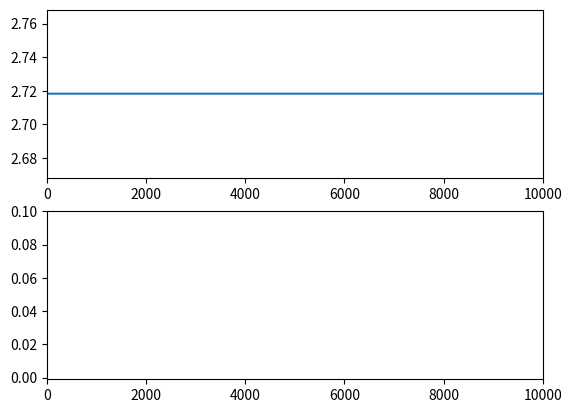

This chart was generated by the following Python code:
from matplotlib.animation import FuncAnimation
import numpy as np
import matplotlib.pyplot as plt

fig, (ax1, ax2) = plt.subplots(2,1)

np.random.seed(1123)
max_iter = 10000
total_n = 0
count_n = 0
x = np.arange(1, max_iter)
e = np.exp(1)
y = np.full(x.shape, e)

ax1.plot(x, y)
ln = ax1.plot([], [])
ln2 = ax2.plot([], [])
lines = [ln[0], ln2[0]]
ax2.set_xlim(0, max_iter)
ax2.set_ylim(-0.001, 0.1)
ax1.set_xlim(0, max_iter)
ax1.set_ylim(e-0.05, e+0.05)

y_hist = []
x_hist = []
err_hist = []

def update(frame):
    total = 0
    n = 0
    while total < 1:
        total += np.random.uniform(0, 1)
        n += 1

    global total_n, count_n
    total_n = total_n + n
    count_n = count_n + 1
    e_est = total_n/count_n
    print(frame, e_est, e_est-e)
    y_hist.append(total_n/count_n)
    x_hist.append(count_n)
    err_hist.append(np.abs( e_est - e ))

    lines[0].set_data(x_hist, y_hist)
    lines[1].set_data(x_hist, err_hist)
    return lines

ani = FuncAnimation(fig, update, frames=max_iter, blit=True, interval=0, repeat=False)

plt.show()